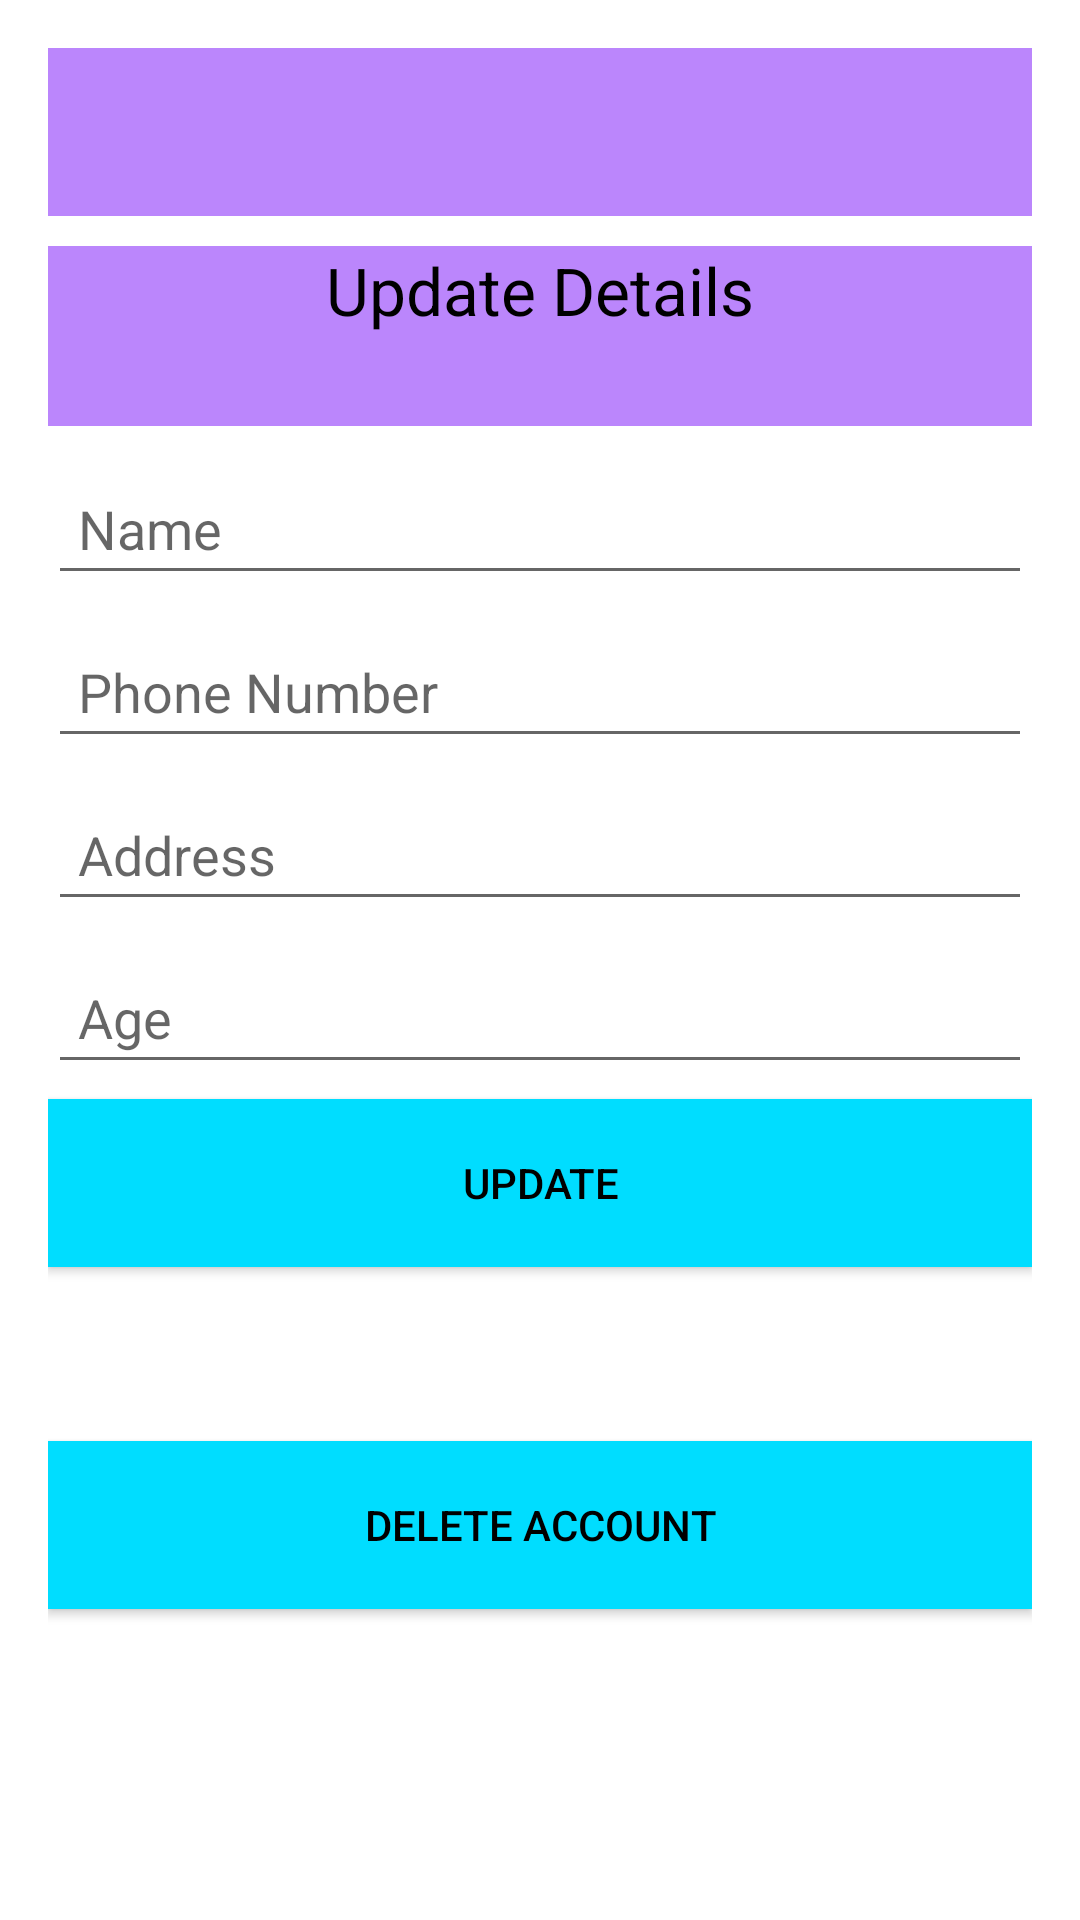

Here is an Android app screen rendered from its layout file. Give the layout XML and the strings, colors and styles it references.
<!-- AndroidManifest.xml: application theme Theme.O_D_A -->
<!-- res/layout/activity_update_doc_profile.xml -->
<?xml version="1.0" encoding="utf-8"?>
<LinearLayout xmlns:android="http://schemas.android.com/apk/res/android"
    xmlns:app="http://schemas.android.com/apk/res-auto"
    xmlns:tools="http://schemas.android.com/tools"
    android:layout_width="match_parent"
    android:layout_height="match_parent"
    tools:context=".UpdateDocProfile">

    <LinearLayout
        android:layout_width="match_parent"
        android:layout_height="wrap_content"
        android:layout_centerVertical="true"
        android:padding="16dp"
        android:textAlignment="center"
        android:orientation="vertical">

        <androidx.appcompat.widget.Toolbar
            android:id="@+id/toolbar6"
            android:layout_width="match_parent"
            android:layout_height="?attr/actionBarSize"
            android:layout_marginBottom="10dp"
            android:background="@color/purple_200"
            android:theme="@style/ThemeOverlay.AppCompat.Dark.ActionBar"
            android:paddingLeft="0dp"
            android:paddingTop="0dp"
            tools:ignore="MissingConstraints" />

        <TextView
            android:layout_width="match_parent"
            android:layout_height="60dp"
            android:layout_marginBottom="7dp"
            android:background="#FFBB86FC"
            android:text="Update Details"
            android:textSize="22dp"
            android:textAlignment="center"
            android:textColor="@color/black" />

        <EditText
            android:id="@+id/editTextName1"
            android:layout_width="match_parent"
            android:layout_marginTop="5dp"
            android:layout_marginBottom="5dp"
            android:hint="Name"
            android:padding="10dp"
            android:layout_height="wrap_content"/>

        <EditText
            android:id="@+id/editTextPhoneNumber1"
            android:layout_width="match_parent"
            android:layout_marginTop="5dp"
            android:layout_marginBottom="5dp"
            android:hint="Phone Number"
            android:padding="10dp"
            android:layout_height="wrap_content"/>

        <EditText
            android:id="@+id/editTextAddress1"
            android:layout_width="match_parent"
            android:layout_marginTop="5dp"
            android:layout_marginBottom="5dp"
            android:hint="Address"
            android:padding="10dp"
            android:layout_height="wrap_content"/>

        <EditText
            android:id="@+id/editTextAge1"
            android:layout_width="match_parent"
            android:layout_marginTop="5dp"
            android:layout_marginBottom="5dp"
            android:hint="Age"
            android:padding="10dp"
            android:layout_height="wrap_content"/>

        <Button
            android:id="@+id/UpdateDetails1"
            android:layout_width="match_parent"
            android:layout_height="56dp"
            android:layout_marginBottom="10dp"
            android:background="@android:color/holo_blue_bright"
            android:textColor="@android:color/black"
            android:text="Update" />

        <ProgressBar
            android:id="@+id/pbHeaderProgress6"
            android:layout_width="wrap_content"
            android:layout_height="wrap_content"
            android:layout_gravity="center"
            android:visibility="invisible">
        </ProgressBar>

        <Button
            android:id="@+id/DeleteAccount1"
            android:layout_width="match_parent"
            android:layout_height="56dp"
            android:layout_marginBottom="10dp"
            android:background="@android:color/holo_blue_bright"
            android:textColor="@android:color/black"
            android:text="Delete Account"
            />

    </LinearLayout>

</LinearLayout>
<!-- resources referenced by this layout -->
<resources>
  <color name="black">#FF000000</color>
  <color name="purple_200">#FFBB86FC</color>
  <style name="Theme.O_D_A" parent="Theme.MaterialComponents.DayNight.DarkActionBar">
          
          <item name="colorPrimary">@color/purple_500</item>
          <item name="colorPrimaryVariant">@color/purple_700</item>
          <item name="colorOnPrimary">@color/white</item>
          
          <item name="colorSecondary">@color/teal_200</item>
          <item name="colorSecondaryVariant">@color/teal_700</item>
          <item name="colorOnSecondary">@color/black</item>
          
          <item name="android:statusBarColor" tools:targetApi="l">?attr/colorPrimaryVariant</item>
          
      </style>
  <color name="purple_500">#FF6200EE</color>
  <color name="purple_700">#FF3700B3</color>
  <color name="white">#FFFFFFFF</color>
  <color name="teal_200">#FF03DAC5</color>
  <color name="teal_700">#FF018786</color>
</resources>
